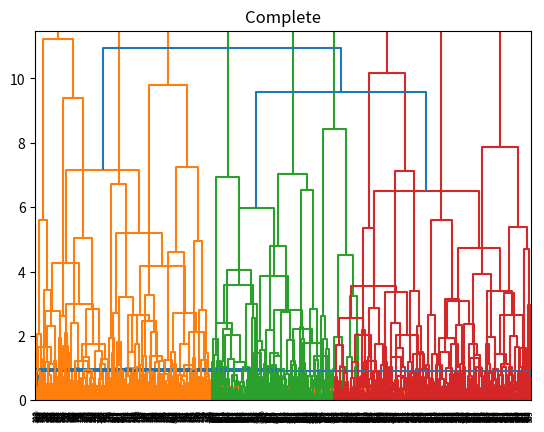

This chart was generated by the following Python code:
# https://deeplearningcourses.com/c/cluster-analysis-unsupervised-machine-learning-python
# https://www.udemy.com/cluster-analysis-unsupervised-machine-learning-python
from __future__ import division, print_function

import matplotlib.pyplot as plt
import numpy as np
from scipy.cluster.hierarchy import dendrogram, linkage

# Note: you may need to update your version of future
# sudo pip install -U future


def main():
    D = 2  # so we can visualize it more easily
    s = 4  # separation so we can control how far apart the means are
    mu1 = np.array([ 0, 0 ])
    mu2 = np.array([ s, s ])
    mu3 = np.array([ 0, s ])
    
    N = 900  # number of samples
    X = np.zeros((N, D))
    X[ :300, : ] = np.random.randn(300, D) + mu1
    X[ 300:600, : ] = np.random.randn(300, D) + mu2
    X[ 600:, : ] = np.random.randn(300, D) + mu3
    
    Z = linkage(X, 'ward')
    print("Z.shape:", Z.shape)
    # Z has the format [idx1, idx2, dist, sample_count]
    # therefore, its size will be (N-1, 4)
    
    # from documentation:
    # A (n-1) by 4 matrix Z is returned. At the i-th iteration,
    # clusters with indices Z[i, 0] and Z[i, 1] are combined to
    # form cluster n + i. A cluster with an index less than n
    # corresponds to one of the original observations.
    # The distance between clusters Z[i, 0] and Z[i, 1] is given
    # by Z[i, 2]. The fourth value Z[i, 3] represents the number
    # of original observations in the newly formed cluster.
    plt.title("Ward")
    dendrogram(Z)
    plt.show()
    
    Z = linkage(X, 'single')
    plt.title("Single")
    dendrogram(Z)
    plt.show()
    
    Z = linkage(X, 'complete')
    plt.title("Complete")
    dendrogram(Z)
    plt.show()

if __name__ == '__main__':
    main()
